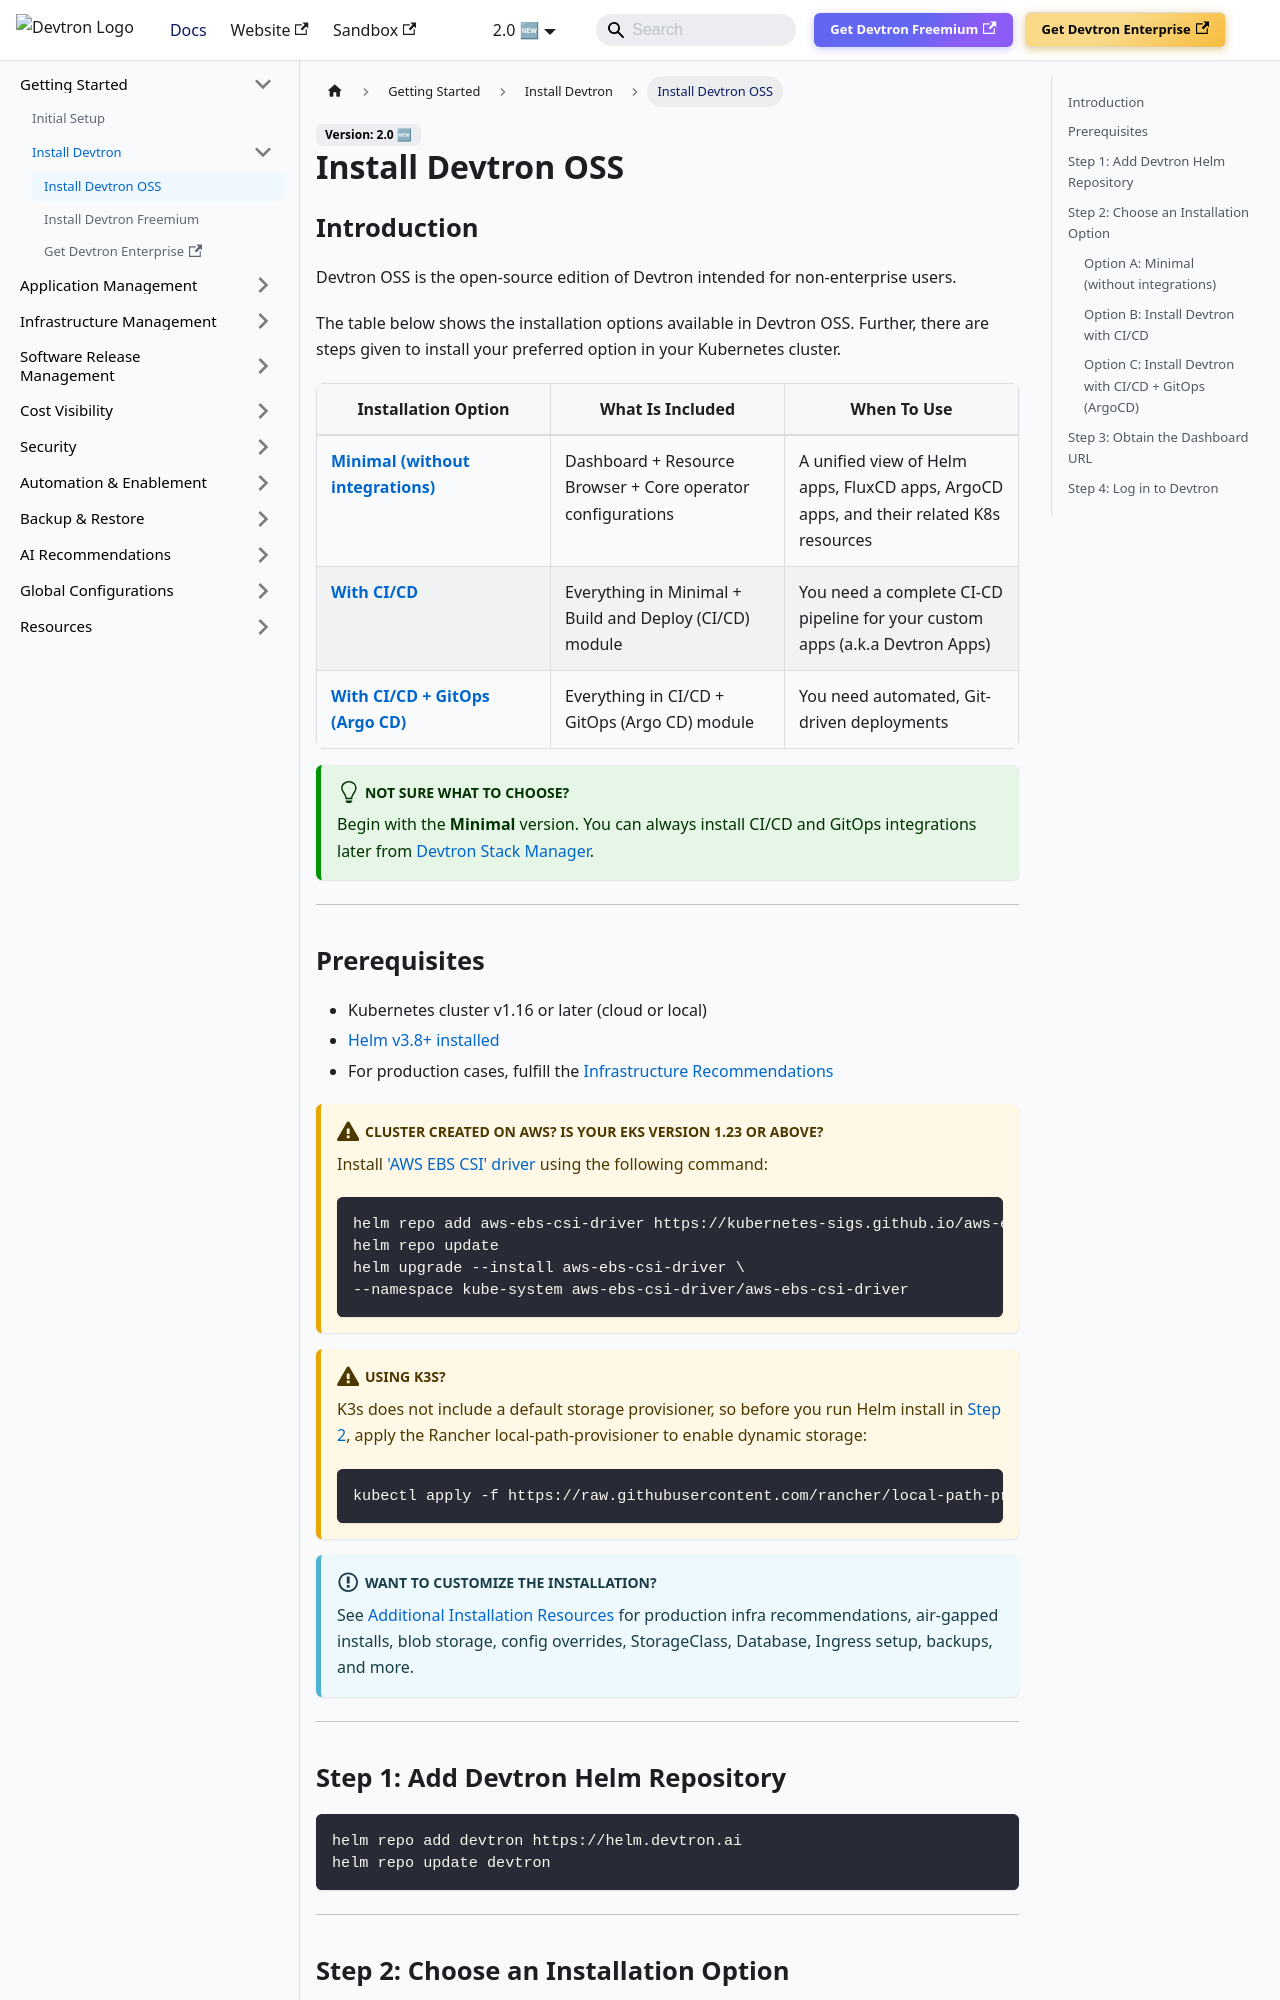

repository: devtron-labs/devtron-documentation · page: docs/setup/install/devtron-oss.html · generator: docusaurus

import Tabs from '@theme/Tabs';
import TabItem from '@theme/TabItem';

# Install Devtron OSS

## Introduction

Devtron OSS is the open-source edition of Devtron intended for non-enterprise users.

The table below shows the installation options available in Devtron OSS. Further, there are steps given to install your preferred option in your Kubernetes cluster.

| Installation Option                                                                                      | What Is Included                                            | When To Use                                                                            |
| -------------------------------------------------------------------------------------------------------- | ----------------------------------------------------------- | -------------------------------------------------------------------------------------- |
| [**Minimal (without integrations)**](#option-a-minimal-without-integrations)     | Dashboard + Resource Browser + Core operator configurations | A unified view of Helm apps, FluxCD apps, ArgoCD apps, and their related K8s resources |
| [**With CI/CD**](#option-b-install-devtron-with-cicd)                                   | Everything in Minimal + Build and Deploy (CI/CD) module     | You need a complete CI-CD pipeline for your custom apps (a.k.a Devtron Apps)           |
| [**With CI/CD + GitOps (Argo CD)**](#option-c-install-devtron-with-cicd--gitops-argocd) | Everything in CI/CD + GitOps (Argo CD) module               | You need automated, Git-driven deployments                                             |

:::success Not Sure What To Choose?
Begin with the **Minimal** version. You can always install CI/CD and GitOps integrations later from [Devtron Stack Manager](../../user-guide/integrations/).
:::

---

## Prerequisites

* Kubernetes cluster v1.16 or later (cloud or local)
* [Helm v3.8+ installed](https://helm.sh/docs/intro/install/)
* For production cases, fulfill the [Infrastructure Recommendations](prod-infra.md)

:::warning Cluster created on AWS? Is your EKS version 1.23 or above?
Install ['AWS EBS CSI' driver](https://docs.aws.amazon.com/eks/latest/userguide/ebs-csi.html) using the following command:

```bash
helm repo add aws-ebs-csi-driver https://kubernetes-sigs.github.io/aws-ebs-csi-driver
helm repo update
helm upgrade --install aws-ebs-csi-driver \
--namespace kube-system aws-ebs-csi-driver/aws-ebs-csi-driver
```
:::

:::warning Using K3s?
K3s does not include a default storage provisioner, so before you run Helm install in [Step 2](devtron-oss.md#step-2-choose-an-installation-option), apply the Rancher local-path-provisioner to enable dynamic storage:

```bash
kubectl apply -f https://raw.githubusercontent.com/rancher/local-path-provisioner/master/deploy/local-path-storage.yaml
```
:::

:::info Want to Customize the Installation?
See [Additional Installation Resources](../../reference/README.md) for production infra recommendations, air-gapped installs, blob storage, config overrides, StorageClass, Database, Ingress setup, backups, and more.
:::

---

## Step 1: Add Devtron Helm Repository

```bash
helm repo add devtron https://helm.devtron.ai
helm repo update devtron
```

---

## Step 2: Choose an Installation Option
